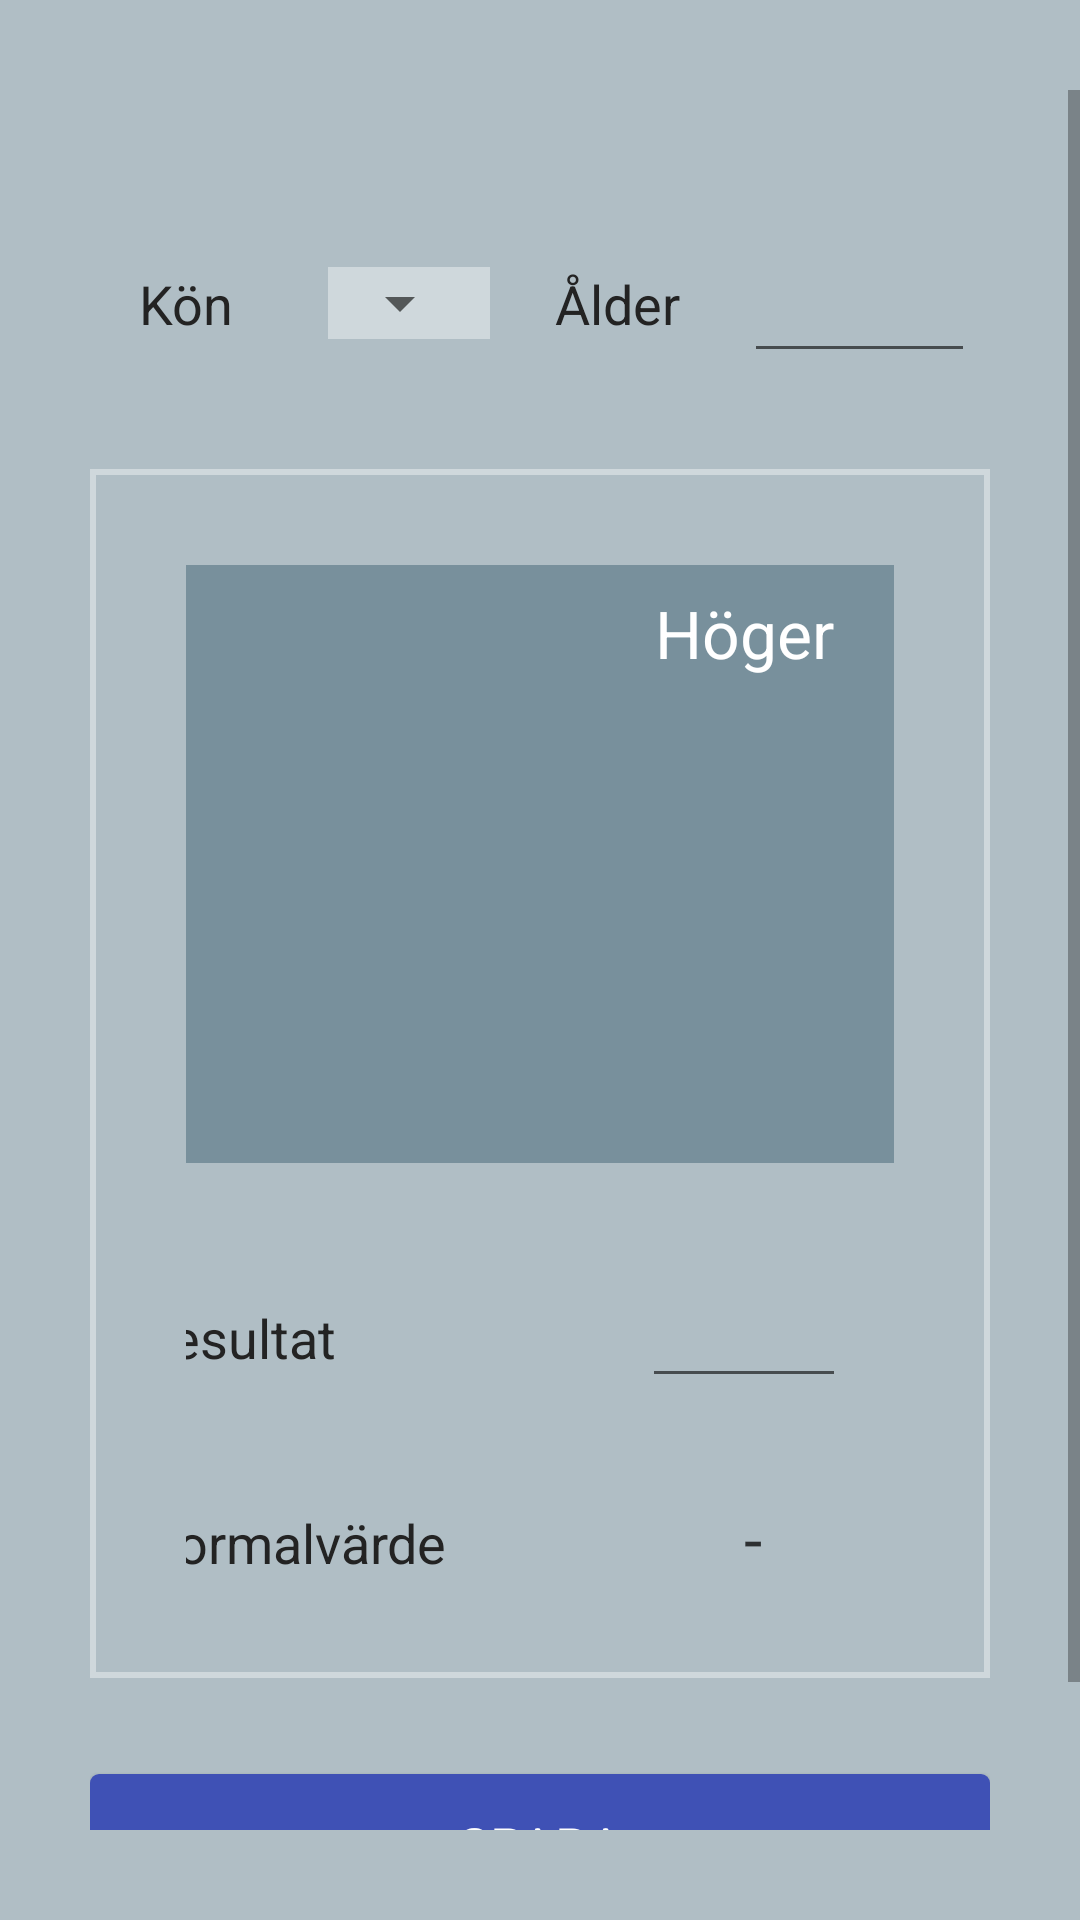

Produce the Android XML layout that renders to this screen, including the resource entries it uses.
<!-- AndroidManifest.xml: application theme AppTheme -->
<!-- res/layout/fragment_box.xml -->
<?xml version="1.0" encoding="utf-8"?>
<layout xmlns:android="http://schemas.android.com/apk/res/android"
    xmlns:tools="http://schemas.android.com/tools">

    <ScrollView
        android:id="@+id/scrollview"
        android:layout_width="match_parent"
        android:layout_height="match_parent"
        android:background="@color/background_in"
        android:orientation="vertical"
        android:paddingBottom="30dp"
        android:paddingTop="30dp"
        tools:context="com.pbluedotsoft.atapp.TestActivity">

        <LinearLayout
            android:layout_width="match_parent"
            android:layout_height="wrap_content"
            android:orientation="vertical"
            android:paddingBottom="60dp"
            android:paddingEnd="30dp"
            android:paddingStart="30dp">

            <LinearLayout
                android:layout_width="match_parent"
                android:layout_height="wrap_content"
                android:layout_marginTop="48dp">

                <LinearLayout
                    android:layout_width="0dp"
                    android:layout_weight="1"
                    android:layout_height="wrap_content"
                    android:layout_gravity="center_vertical"
                    android:gravity="center">

                    <TextView
                        style="@style/TextCustomNormal"
                        android:layout_width="wrap_content"
                        android:layout_height="wrap_content"
                        android:ems="3"
                        android:text="Kön" />

                    <LinearLayout
                        android:layout_width="wrap_content"
                        android:layout_height="wrap_content"
                        android:background="@color/background_value_output"
                        android:paddingEnd="6dp">

                        <Spinner
                            android:id="@+id/spin_gender"
                            android:layout_width="wrap_content"
                            android:layout_height="wrap_content" />
                    </LinearLayout>

                </LinearLayout>

                <LinearLayout
                    android:layout_width="0dp"
                    android:layout_weight="1"
                    android:layout_height="wrap_content"
                    android:layout_gravity="center_vertical"
                    android:gravity="center">

                    <TextView
                        style="@style/TextCustomNormal"
                        android:layout_width="wrap_content"
                        android:layout_height="wrap_content"
                        android:ems="3"
                        android:text="Ålder" />

                    <EditText
                        android:id="@+id/et_age"
                        style="@style/box_et_text"
                        android:layout_width="wrap_content"
                        android:layout_height="wrap_content"
                        android:ems="3"
                        android:gravity="center"
                        android:inputType="number"
                        android:maxLength="2" />
                </LinearLayout>

            </LinearLayout>

            <LinearLayout
                android:layout_width="match_parent"
                android:layout_height="wrap_content"
                android:layout_marginTop="32dp"
                android:background="@drawable/border_only_blue_grey_100"
                android:orientation="vertical"
                android:padding="32dp">

                <LinearLayout
                    android:layout_width="match_parent"
                    android:layout_height="wrap_content"
                    android:background="@color/blue_grey_400"
                    android:paddingTop="8dp"
                    android:paddingBottom="8dp"
                    android:gravity="center_horizontal">

                    <TextView
                        style="@style/TextCustomNormal"
                        android:layout_width="wrap_content"
                        android:layout_height="wrap_content"
                        android:ems="8"
                        android:text="" />

                    <TextView
                        android:layout_width="wrap_content"
                        android:layout_height="wrap_content"
                        android:ems="3"
                        android:gravity="center"
                        android:textSize="22sp"
                        android:textColor="@android:color/white"
                        android:text="Höger" />

                    <TextView
                        android:layout_width="wrap_content"
                        android:layout_height="wrap_content"
                        android:layout_marginStart="32dp"
                        android:ems="3"
                        android:gravity="center"
                        android:textSize="22sp"
                        android:textColor="@android:color/white"
                        android:text="Vänster" />
                </LinearLayout>

                <LinearLayout
                    android:layout_width="match_parent"
                    android:layout_height="wrap_content"
                    android:layout_marginTop="32dp"
                    android:gravity="center_horizontal">

                    <TextView
                        style="@style/TextCustomNormal"
                        android:layout_width="wrap_content"
                        android:layout_height="wrap_content"
                        android:ems="8"
                        android:text="Resultat" />

                    <EditText
                        android:id="@+id/et_value_h"
                        style="@style/box_et_text"
                        android:layout_width="wrap_content"
                        android:layout_height="wrap_content"
                        android:ems="3"
                        android:gravity="center"
                        android:inputType="number"
                        android:maxLength="2" />

                    <EditText
                        android:id="@+id/et_value_v"
                        style="@style/box_et_text"
                        android:layout_width="wrap_content"
                        android:layout_height="wrap_content"
                        android:layout_marginStart="32dp"
                        android:ems="3"
                        android:gravity="center"
                        android:inputType="number"
                        android:maxLength="2" />
                </LinearLayout>

                <LinearLayout
                    android:layout_width="match_parent"
                    android:layout_height="wrap_content"
                    android:layout_marginTop="32dp"
                    android:gravity="center_horizontal">

                    <TextView
                        style="@style/TextCustomNormal"
                        android:layout_width="wrap_content"
                        android:layout_height="wrap_content"
                        android:ems="8"
                        android:text="Normalvärde" />

                    <TextView
                        android:id="@+id/tv_normal_h"
                        style="@style/box_et_text"
                        android:layout_width="wrap_content"
                        android:layout_height="wrap_content"
                        android:ems="3"
                        android:gravity="center"
                        android:text="-" />

                    <TextView
                        android:id="@+id/tv_normal_v"
                        style="@style/box_et_text"
                        android:layout_width="wrap_content"
                        android:layout_height="wrap_content"
                        android:layout_marginStart="32dp"
                        android:ems="3"
                        android:gravity="center"
                        android:text="-" />
                </LinearLayout>
            </LinearLayout>


            <Button
                android:id="@+id/btn_done"
                android:layout_width="match_parent"
                android:layout_height="wrap_content"
                android:layout_marginTop="32dp"
                android:background="@drawable/button_spara"
                android:text="@string/done_button"
                android:textAppearance="@style/TextCustomNormal"
                android:textColor="@android:color/white" />

        </LinearLayout>
    </ScrollView>
</layout>
<!-- resources referenced by this layout -->
<resources>
  <color name="background_in">@color/blue_grey_200</color>
  <color name="background_value_output">@color/blue_grey_100</color>
  <color name="blue_grey_400">#78909C</color>
  <!-- drawable border_only_blue_grey_100 (drawable) -->
  <?xml version="1.0" encoding="utf-8"?>
  <shape xmlns:android="http://schemas.android.com/apk/res/android"
         android:shape="rectangle">
  
      <stroke
          android:width="2dip"
          android:color="@color/blue_grey_100"/>
  </shape>
  <!-- drawable button_spara (drawable) -->
  <?xml version="1.0" encoding="utf-8"?>
  <selector xmlns:android="http://schemas.android.com/apk/res/android">
      <item android:state_pressed="true" >
          <shape>
              <solid
                  android:width="3dp"
                  android:color="@color/indigo_700" />
              <corners
                  android:radius="3dp" />
              <padding
                  android:left="10dp"
                  android:top="10dp"
                  android:right="10dp"
                  android:bottom="10dp" />
          </shape>
      </item>
  
      <item android:state_focused="true" >
          <shape>
              <solid
                  android:width="3dp"
                  android:color="@color/indigo_200" />
              <corners
                  android:radius="3dp" />
              <padding
                  android:left="10dp"
                  android:top="10dp"
                  android:right="10dp"
                  android:bottom="10dp" />
          </shape>
      </item>
  
      <item android:state_enabled="true">
          <shape>
              <solid
                  android:width="3dp"
                  android:color="@color/indigo_500" />
              <corners
                  android:radius="3dp" />
              <padding
                  android:left="10dp"
                  android:top="10dp"
                  android:right="10dp"
                  android:bottom="10dp" />
          </shape>
      </item>
  
  </selector>
  <string name="done_button">SPARA</string>
  <style name="TextCustomNormal" parent="TextAppearance.AppCompat.Medium">
          
          <item name="android:textSize">18sp</item>
          <item name="android:textColor">@color/textColor</item>
      </style>
  <style name="box_et_text" parent="TextAppearance.AppCompat.Medium">
          <item name="android:textSize">22sp</item>
          
          <item name="android:textColor">#be000000</item>
          <item name="android:paddingStart">6dp</item>
      </style>
  <style name="AppTheme" parent="Theme.AppCompat.Light.DarkActionBar">
          
          <item name="colorPrimary">@color/colorPrimary</item>
          <item name="colorPrimaryDark">@color/colorPrimaryDark</item>
          <item name="colorAccent">@color/colorAccent</item>
      </style>
  <color name="blue_grey_200">#B0BEC5</color>
  <color name="blue_grey_100">#CFD8DC</color>
  <color name="indigo_700">#303F9F</color>
  <color name="indigo_200">#9FA8DA</color>
  <color name="indigo_500">#3F51B5</color>
  <color name="textColor">#232323</color>
  <color name="colorPrimary">#181f23</color>
  <color name="colorPrimaryDark">#000000</color>
  <color name="colorAccent">@color/indigo_500</color>
</resources>
